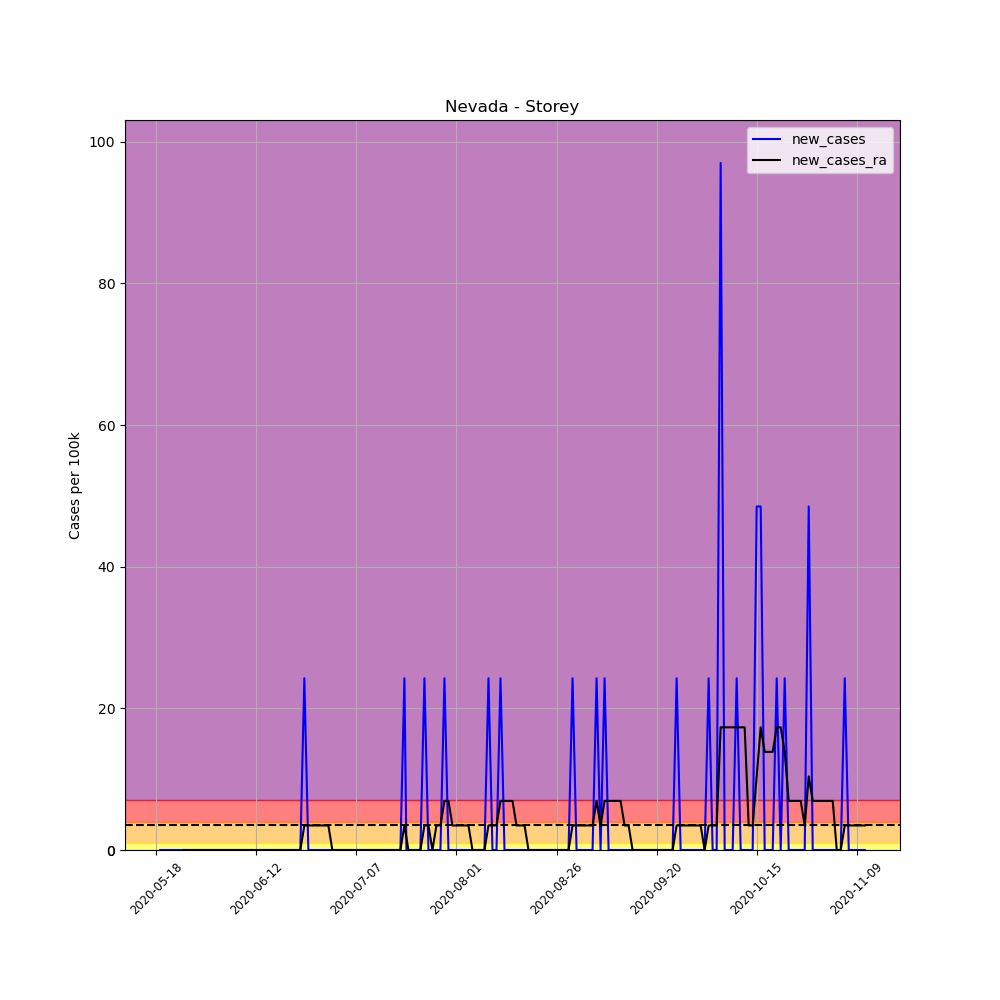

Values plotted in this chart, from the file beside it:
, date, county, state, fips, cases, deaths, COUNTY, STNAME, CTYNAME, POPESTIMATE2019, per_100k, per_100k_ra, new_cases, new_cases_ra
668607, 2020-05-18, Storey, Nevada, 32029, 1, 0, 29, Nevada, Storey, 4123, 24.25, , , 
668608, 2020-05-19, Storey, Nevada, 32029, 1, 0, 29, Nevada, Storey, 4123, 24.25, , 0.0, 
668609, 2020-05-20, Storey, Nevada, 32029, 1, 0, 29, Nevada, Storey, 4123, 24.25, , 0.0, 
668610, 2020-05-21, Storey, Nevada, 32029, 1, 0, 29, Nevada, Storey, 4123, 24.25, , 0.0, 
668611, 2020-05-22, Storey, Nevada, 32029, 1, 0, 29, Nevada, Storey, 4123, 24.25, , 0.0, 
668612, 2020-05-23, Storey, Nevada, 32029, 1, 0, 29, Nevada, Storey, 4123, 24.25, , 0.0, 
668613, 2020-05-24, Storey, Nevada, 32029, 1, 0, 29, Nevada, Storey, 4123, 24.25, 24.25, 0.0, 
668614, 2020-05-25, Storey, Nevada, 32029, 1, 0, 29, Nevada, Storey, 4123, 24.25, 24.25, 0.0, 0.0
668615, 2020-05-26, Storey, Nevada, 32029, 1, 0, 29, Nevada, Storey, 4123, 24.25, 24.25, 0.0, 0.0
668616, 2020-05-27, Storey, Nevada, 32029, 1, 0, 29, Nevada, Storey, 4123, 24.25, 24.25, 0.0, 0.0
668617, 2020-05-28, Storey, Nevada, 32029, 1, 0, 29, Nevada, Storey, 4123, 24.25, 24.25, 0.0, 0.0
668618, 2020-05-29, Storey, Nevada, 32029, 1, 0, 29, Nevada, Storey, 4123, 24.25, 24.25, 0.0, 0.0
668619, 2020-05-30, Storey, Nevada, 32029, 1, 0, 29, Nevada, Storey, 4123, 24.25, 24.25, 0.0, 0.0
668620, 2020-05-31, Storey, Nevada, 32029, 1, 0, 29, Nevada, Storey, 4123, 24.25, 24.25, 0.0, 0.0
668621, 2020-06-01, Storey, Nevada, 32029, 1, 0, 29, Nevada, Storey, 4123, 24.25, 24.25, 0.0, 0.0
668622, 2020-06-02, Storey, Nevada, 32029, 1, 0, 29, Nevada, Storey, 4123, 24.25, 24.25, 0.0, 0.0
668623, 2020-06-03, Storey, Nevada, 32029, 1, 0, 29, Nevada, Storey, 4123, 24.25, 24.25, 0.0, 0.0
668624, 2020-06-04, Storey, Nevada, 32029, 1, 0, 29, Nevada, Storey, 4123, 24.25, 24.25, 0.0, 0.0
668625, 2020-06-05, Storey, Nevada, 32029, 1, 0, 29, Nevada, Storey, 4123, 24.25, 24.25, 0.0, 0.0
668626, 2020-06-06, Storey, Nevada, 32029, 1, 0, 29, Nevada, Storey, 4123, 24.25, 24.25, 0.0, 0.0
668627, 2020-06-07, Storey, Nevada, 32029, 1, 0, 29, Nevada, Storey, 4123, 24.25, 24.25, 0.0, 0.0
668628, 2020-06-08, Storey, Nevada, 32029, 1, 0, 29, Nevada, Storey, 4123, 24.25, 24.25, 0.0, 0.0
668629, 2020-06-09, Storey, Nevada, 32029, 1, 0, 29, Nevada, Storey, 4123, 24.25, 24.25, 0.0, 0.0
668630, 2020-06-10, Storey, Nevada, 32029, 1, 0, 29, Nevada, Storey, 4123, 24.25, 24.25, 0.0, 0.0
668631, 2020-06-11, Storey, Nevada, 32029, 1, 0, 29, Nevada, Storey, 4123, 24.25, 24.25, 0.0, 0.0
668632, 2020-06-12, Storey, Nevada, 32029, 1, 0, 29, Nevada, Storey, 4123, 24.25, 24.25, 0.0, 0.0
668633, 2020-06-13, Storey, Nevada, 32029, 1, 0, 29, Nevada, Storey, 4123, 24.25, 24.25, 0.0, 0.0
668634, 2020-06-14, Storey, Nevada, 32029, 1, 0, 29, Nevada, Storey, 4123, 24.25, 24.25, 0.0, 0.0
668635, 2020-06-15, Storey, Nevada, 32029, 1, 0, 29, Nevada, Storey, 4123, 24.25, 24.25, 0.0, 0.0
668636, 2020-06-16, Storey, Nevada, 32029, 1, 0, 29, Nevada, Storey, 4123, 24.25, 24.25, 0.0, 0.0
668637, 2020-06-17, Storey, Nevada, 32029, 1, 0, 29, Nevada, Storey, 4123, 24.25, 24.25, 0.0, 0.0
668638, 2020-06-18, Storey, Nevada, 32029, 1, 0, 29, Nevada, Storey, 4123, 24.25, 24.25, 0.0, 0.0
668639, 2020-06-19, Storey, Nevada, 32029, 1, 0, 29, Nevada, Storey, 4123, 24.25, 24.25, 0.0, 0.0
668640, 2020-06-20, Storey, Nevada, 32029, 1, 0, 29, Nevada, Storey, 4123, 24.25, 24.25, 0.0, 0.0
668641, 2020-06-21, Storey, Nevada, 32029, 1, 0, 29, Nevada, Storey, 4123, 24.25, 24.25, 0.0, 0.0
668642, 2020-06-22, Storey, Nevada, 32029, 1, 0, 29, Nevada, Storey, 4123, 24.25, 24.25, 0.0, 0.0
668643, 2020-06-23, Storey, Nevada, 32029, 1, 0, 29, Nevada, Storey, 4123, 24.25, 24.25, 0.0, 0.0
668644, 2020-06-24, Storey, Nevada, 32029, 2, 0, 29, Nevada, Storey, 4123, 48.51, 27.72, 24.25, 3.465
668645, 2020-06-25, Storey, Nevada, 32029, 2, 0, 29, Nevada, Storey, 4123, 48.51, 31.18, 0.0, 3.465
668646, 2020-06-26, Storey, Nevada, 32029, 2, 0, 29, Nevada, Storey, 4123, 48.51, 34.65, 0.0, 3.465
668647, 2020-06-27, Storey, Nevada, 32029, 2, 0, 29, Nevada, Storey, 4123, 48.51, 38.11, 0.0, 3.465
668648, 2020-06-28, Storey, Nevada, 32029, 2, 0, 29, Nevada, Storey, 4123, 48.51, 41.58, 0.0, 3.465
668649, 2020-06-29, Storey, Nevada, 32029, 2, 0, 29, Nevada, Storey, 4123, 48.51, 45.04, 0.0, 3.465
668650, 2020-06-30, Storey, Nevada, 32029, 2, 0, 29, Nevada, Storey, 4123, 48.51, 48.51, 0.0, 3.465
668651, 2020-07-01, Storey, Nevada, 32029, 2, 0, 29, Nevada, Storey, 4123, 48.51, 48.51, 0.0, 0.0
668652, 2020-07-02, Storey, Nevada, 32029, 2, 0, 29, Nevada, Storey, 4123, 48.51, 48.51, 0.0, 0.0
668653, 2020-07-03, Storey, Nevada, 32029, 2, 0, 29, Nevada, Storey, 4123, 48.51, 48.51, 0.0, 0.0
668654, 2020-07-04, Storey, Nevada, 32029, 2, 0, 29, Nevada, Storey, 4123, 48.51, 48.51, 0.0, 0.0
668655, 2020-07-05, Storey, Nevada, 32029, 2, 0, 29, Nevada, Storey, 4123, 48.51, 48.51, 0.0, 0.0
668656, 2020-07-06, Storey, Nevada, 32029, 2, 0, 29, Nevada, Storey, 4123, 48.51, 48.51, 0.0, 0.0
668657, 2020-07-07, Storey, Nevada, 32029, 2, 0, 29, Nevada, Storey, 4123, 48.51, 48.51, 0.0, 0.0
668658, 2020-07-08, Storey, Nevada, 32029, 2, 0, 29, Nevada, Storey, 4123, 48.51, 48.51, 0.0, 0.0
668659, 2020-07-09, Storey, Nevada, 32029, 2, 0, 29, Nevada, Storey, 4123, 48.51, 48.51, 0.0, 0.0
668660, 2020-07-10, Storey, Nevada, 32029, 2, 0, 29, Nevada, Storey, 4123, 48.51, 48.51, 0.0, 0.0
668661, 2020-07-11, Storey, Nevada, 32029, 2, 0, 29, Nevada, Storey, 4123, 48.51, 48.51, 0.0, 0.0
668662, 2020-07-12, Storey, Nevada, 32029, 2, 0, 29, Nevada, Storey, 4123, 48.51, 48.51, 0.0, 0.0
668663, 2020-07-13, Storey, Nevada, 32029, 2, 0, 29, Nevada, Storey, 4123, 48.51, 48.51, 0.0, 0.0
668664, 2020-07-14, Storey, Nevada, 32029, 2, 0, 29, Nevada, Storey, 4123, 48.51, 48.51, 0.0, 0.0
668665, 2020-07-15, Storey, Nevada, 32029, 2, 0, 29, Nevada, Storey, 4123, 48.51, 48.51, 0.0, 0.0
668666, 2020-07-16, Storey, Nevada, 32029, 2, 0, 29, Nevada, Storey, 4123, 48.51, 48.51, 0.0, 0.0
... 118 more rows
